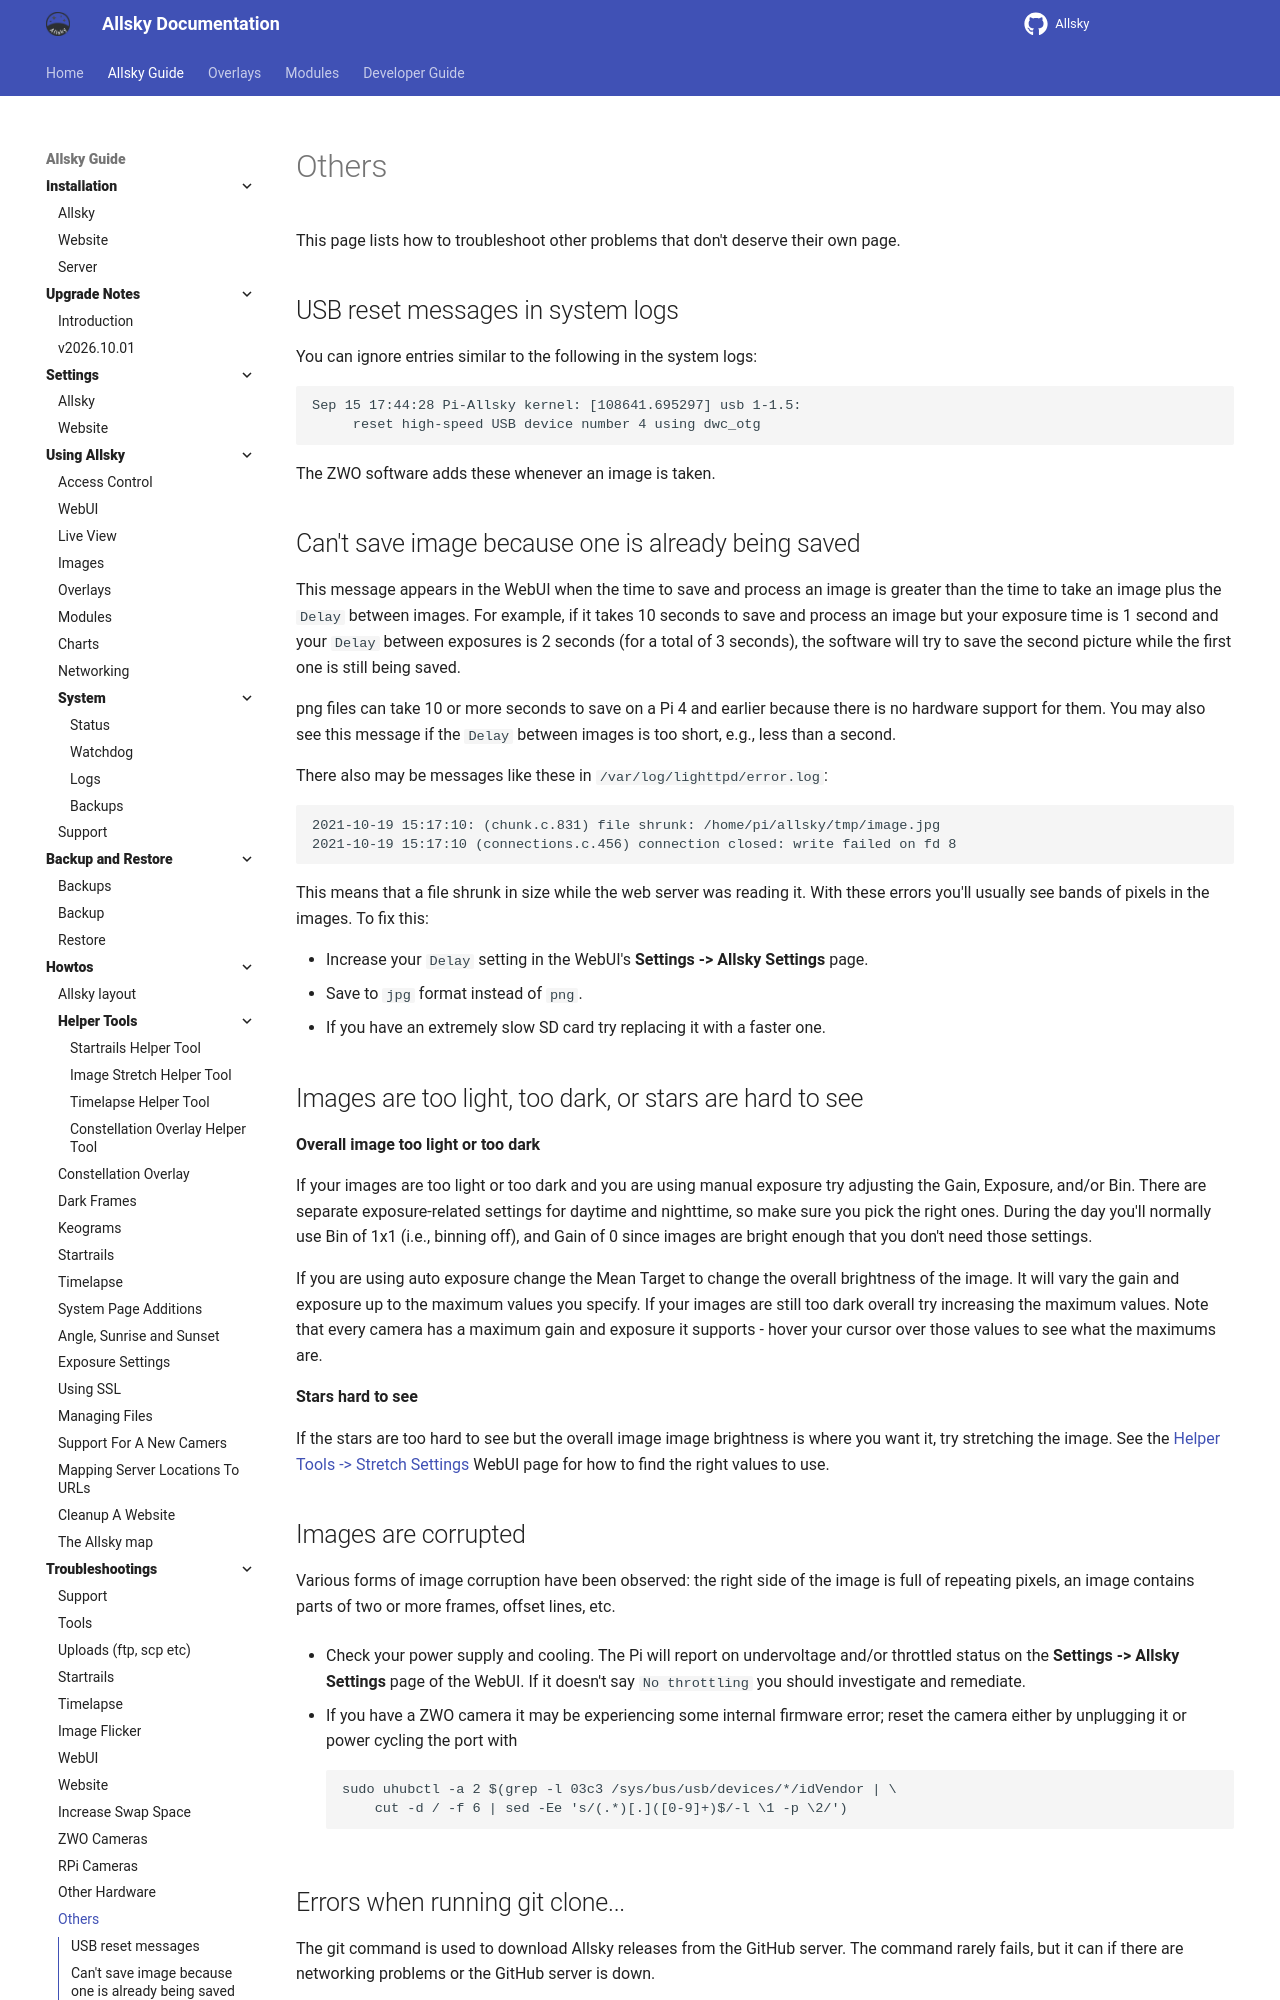

repository: AllskyTeam/allsky · page: allsky_guide/troubleshooting/others.html · generator: mkdocs

This page lists how to troubleshoot other problems that don't deserve their own page.

## USB reset messages in system logs { data-toc-label="USB reset messages" }

You can ignore entries similar to the following in the system logs:

```
Sep 15 17:44:28 Pi-Allsky kernel: [108641.695297] usb 1-1.5:
     reset high-speed USB device number 4 using dwc_otg
```

The ZWO software adds these whenever an image is taken.

## Can't save image because one is already being saved
This message appears in the WebUI when the time to save and process an image is greater than the time to take an image plus the `Delay` between images. For example, if it takes 10 seconds to save and process an image but your exposure time is 1 second and your `Delay` between exposures is 2 seconds (for a total of 3 seconds), the software will try to save the second picture while the first one is still being saved.

png files can take 10 or more seconds to save on a Pi 4 and earlier because there is no hardware support for them. You may also see this message if the `Delay` between images is too short, e.g., less than a second.

There also may be messages like these in `/var/log/lighttpd/error.log`:

```
2021-10-19 15:17:10: (chunk.c.831) file shrunk: /home/pi/allsky/tmp/image.jpg
2021-10-19 15:17:10 (connections.c.456) connection closed: write failed on fd 8
```

This means that a file shrunk in size while the web server was reading it. With these errors you'll usually see bands of pixels in the images.
To fix this:

- Increase your `Delay` setting in the WebUI's **Settings -> Allsky Settings** page.
- Save to `jpg` format instead of `png`.
- If you have an extremely slow SD card try replacing it with a faster one.

## Images are too light, too dark, or stars are hard to see

**Overall image too light or too dark**

If your images are too light or too dark and you are using manual exposure try adjusting the Gain, Exposure, and/or Bin. There are separate exposure-related settings for daytime and nighttime, so make sure you pick the right ones. During the day you'll normally use Bin of 1x1 (i.e., binning off), and Gain of 0 since images are bright enough that you don't need those settings.

If you are using auto exposure change the Mean Target to change the overall brightness of the image. It will vary the gain and exposure up to the maximum values you specify. If your images are still too dark overall try increasing the maximum values. Note that every camera has a maximum gain and exposure it supports - hover your cursor over those values to see what the maximums are.

**Stars hard to see**

If the stars are too hard to see but the overall image image brightness is where you want it, try stretching the image.  See the [Helper Tools -> Stretch Settings](/index.php?page=stretch_settings) WebUI page for how to find the right values to use.
